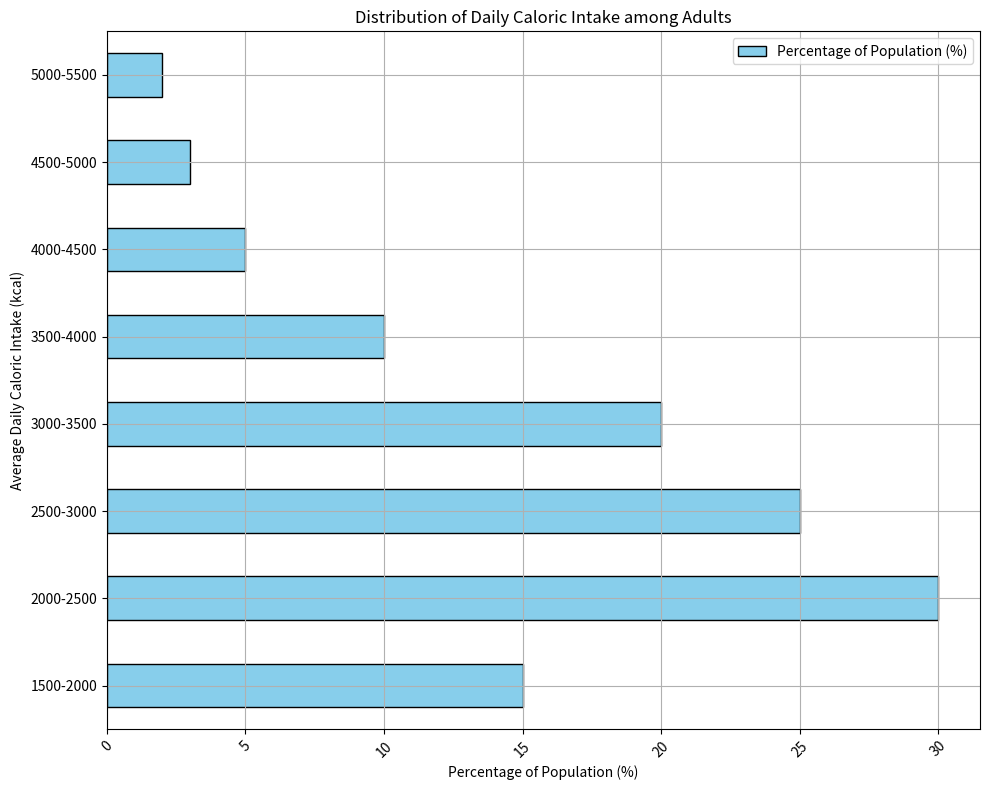

Generate this figure with matplotlib: (Note: this script raises an exception after producing the figure.)
import pandas as pd
import matplotlib.pyplot as plt

# Data processing
data_labels = ['Average Daily Caloric Intake (kcal)', 'Percentage of Population (%)']
line_labels = ['1500-2000', '2000-2500', '2500-3000', '3000-3500', '3500-4000', '4000-4500', '4500-5000', '5000-5500']
data = [15, 30, 25, 20, 10, 5, 3, 2]

# Convert to DataFrame
df = pd.DataFrame(list(zip(line_labels, data)), columns=data_labels)

# Plotting
fig = plt.figure(figsize=(10, 8))
ax = fig.add_subplot(111)

# Create a horizontal bar plot
df.plot(kind='barh', y=data_labels[1], x=data_labels[0], ax=ax, color='skyblue', edgecolor='black')

# Setting the title
plt.title('Distribution of Daily Caloric Intake among Adults')

# Adjusting the x-axis labels to avoid overlap
plt.xticks(rotation=45)
plt.xlabel(data_labels[1])
plt.ylabel(data_labels[0])

# Adding grid
plt.grid(True)

# To wrap the labels if they're too long
ax.set_yticklabels(line_labels, wrap=True)

# Make sure the layout fits well and save the figure
plt.tight_layout()
plt.savefig('/cpfs01/user/liuqi/workspace/plotchart/data-300/histogram/png/29.png')

# Clear the current figure state
plt.clf()
